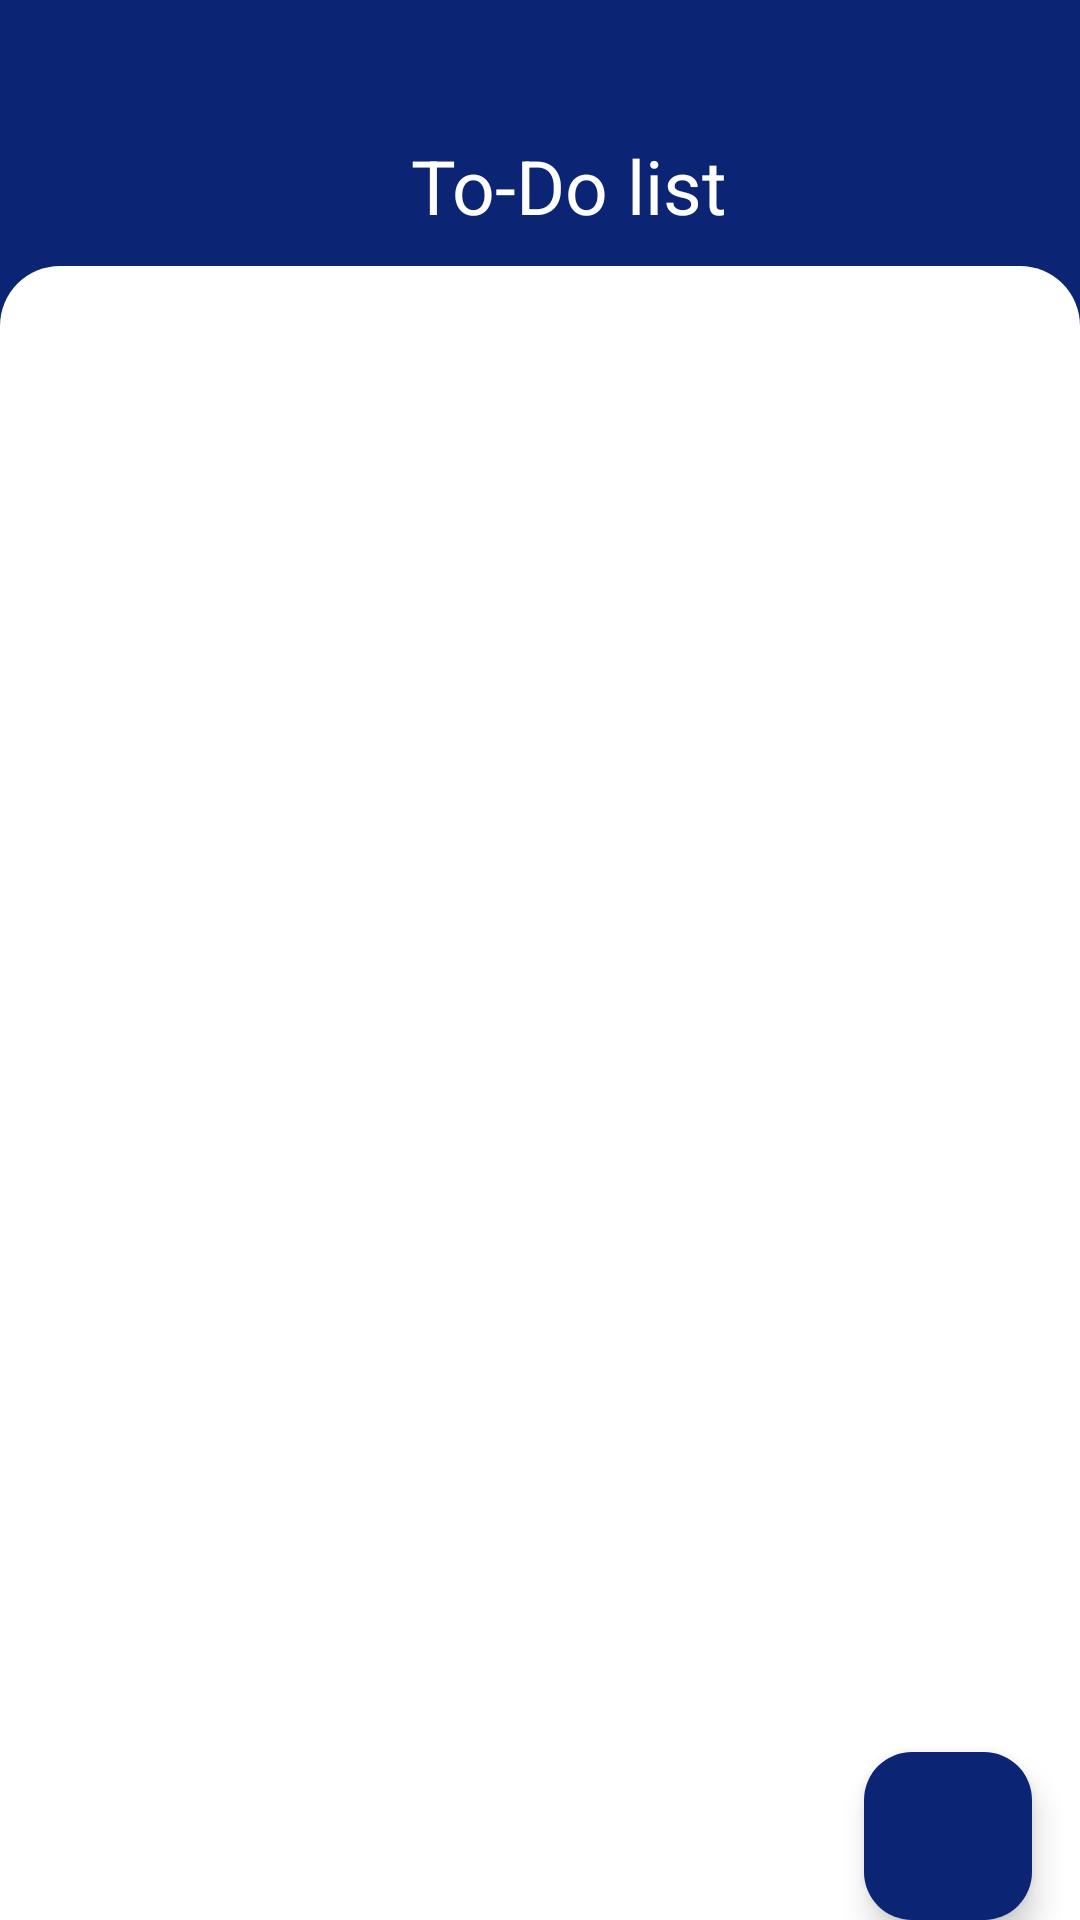

Here is an Android app screen rendered from its layout file. Give the layout XML and the strings, colors and styles it references.
<!-- AndroidManifest.xml: application theme Theme.ICTClub -->
<!-- res/layout/activity_to_do.xml -->
<?xml version="1.0" encoding="utf-8"?>
<LinearLayout xmlns:android="http://schemas.android.com/apk/res/android"
    xmlns:app="http://schemas.android.com/apk/res-auto"
    xmlns:tools="http://schemas.android.com/tools"
    android:layout_width="match_parent"
    android:orientation="vertical"
    android:background="@color/blue"
    android:layout_height="match_parent"
    tools:context=".ToDo">

    <ImageView
        android:id="@+id/backbtn"
        android:layout_width="25dp"
        android:layout_height="25dp"
        android:src="@drawable/leftarrow"
        android:layout_marginStart="10dp"
        android:layout_marginTop="10dp"/>
    <TextView
        android:layout_gravity="center"
        android:layout_width="wrap_content"
        android:layout_height="wrap_content"
        android:layout_marginTop="10dp"
        android:layout_marginStart="10dp"
        android:layout_marginBottom="10dp"
        android:text="To-Do list"
        android:textColor="@color/white"
        android:textSize="25dp"
        app:layout_constraintBottom_toBottomOf="parent"
        app:layout_constraintLeft_toLeftOf="parent"
        app:layout_constraintRight_toRightOf="parent"
        app:layout_constraintTop_toTopOf="parent" />

    <LinearLayout
        android:layout_width="match_parent"
        android:layout_height="match_parent"
        android:orientation="vertical"
        android:background="@drawable/regformbg">
        <RelativeLayout
            android:layout_width="match_parent"
            android:layout_height="wrap_content">
            <androidx.recyclerview.widget.RecyclerView
                android:id="@+id/tasksRecyclerView"
                android:layout_width="match_parent"
                android:layout_height="match_parent"
                android:padding="8dp"
                android:clipToPadding="false" />

            <com.google.android.material.floatingactionbutton.FloatingActionButton
                android:id="@+id/fab"
                android:layout_width="wrap_content"
                android:layout_height="wrap_content"
                android:layout_alignParentBottom="true"
                android:layout_alignParentEnd="true"
                android:layout_margin="16dp"
                android:contentDescription="Add Task"
                android:src="@drawable/ic_add"
                app:backgroundTint="@color/blue"
                app:tint="@android:color/white" />

        </RelativeLayout>

    </LinearLayout>




</LinearLayout>
<!-- resources referenced by this layout -->
<resources>
  <color name="blue">#0B2473</color>
  <color name="white">#FFFFFFFF</color>
  <!-- drawable regformbg (drawable) -->
  <?xml version="1.0" encoding="utf-8"?>
  <shape xmlns:android="http://schemas.android.com/apk/res/android"
      android:shape="rectangle">
      <corners android:topLeftRadius="20dp" android:topRightRadius="20dp"/>
      <solid android:color="@color/white"/>
  
  
  
  </shape>
  <style name="Theme.ICTClub" parent="Base.Theme.ICTClub" />
  <style name="Base.Theme.ICTClub" parent="Theme.Material3.DayNight.NoActionBar">
          <item name="colorPrimary">@color/blue</item>
          <item name="colorPrimaryVariant">@color/blue</item>
          
          
      </style>
</resources>
